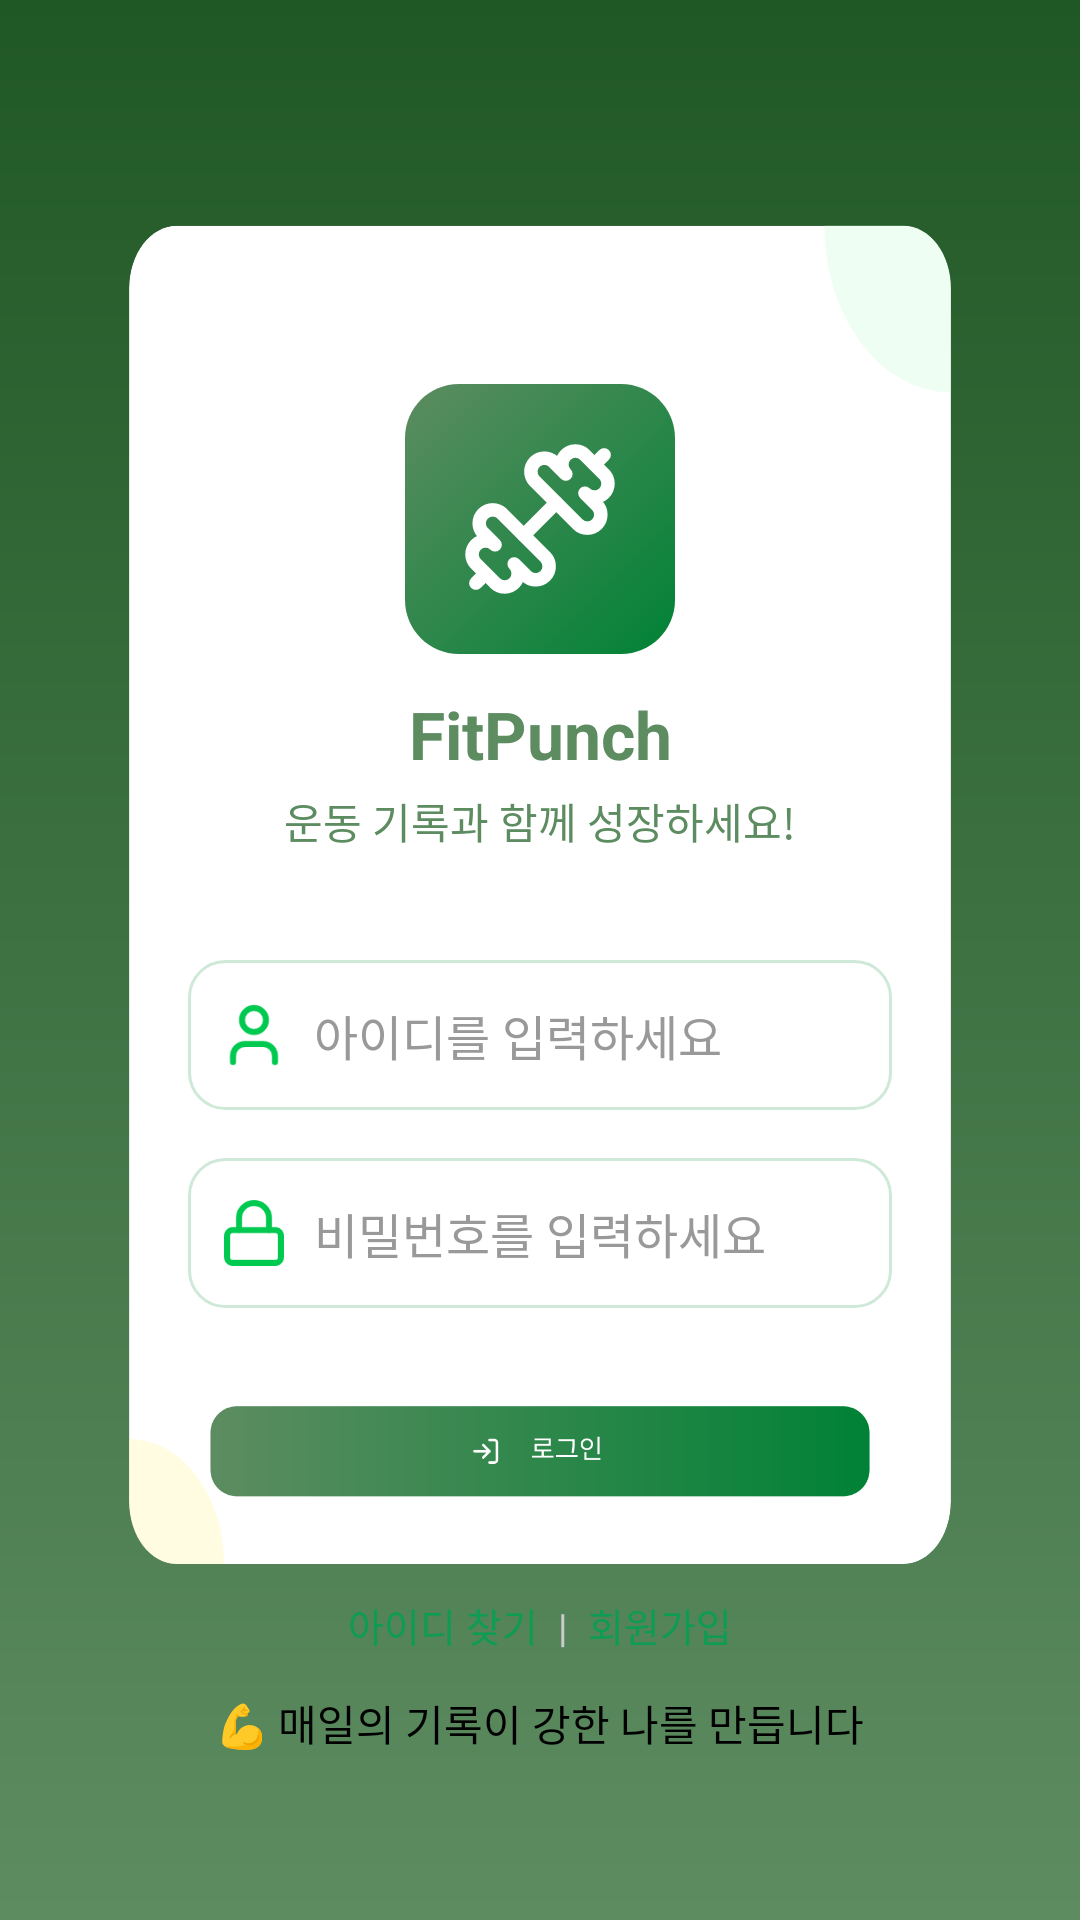

Write the Android layout XML for this screen, with the resource values it uses.
<!-- AndroidManifest.xml: application theme Theme.JaeminiApp -->
<!-- res/layout/activity_login.xml -->
<?xml version="1.0" encoding="utf-8"?>
<androidx.constraintlayout.widget.ConstraintLayout xmlns:android="http://schemas.android.com/apk/res/android"
    xmlns:app="http://schemas.android.com/apk/res-auto"
    xmlns:tools="http://schemas.android.com/tools"
    android:id="@+id/login_layout"
    android:layout_width="match_parent"
    android:layout_height="match_parent"
    android:background="@drawable/bg_gradient"
    tools:context=".LoginActivity">

    
    <ImageView
        android:id="@+id/img_card"
        android:layout_width="0dp"
        android:layout_height="0dp"
        android:src="@drawable/login_whiteboard"
        android:scaleType="fitXY"
        app:layout_constraintWidth_percent="0.9"
        app:layout_constraintHeight_percent="0.8"
        app:layout_constraintTop_toTopOf="parent"
        app:layout_constraintBottom_toBottomOf="parent"
        app:layout_constraintStart_toStartOf="parent"
        app:layout_constraintEnd_toEndOf="parent" />

    
    <androidx.constraintlayout.widget.ConstraintLayout
        android:id="@+id/card_content"
        android:layout_width="0dp"
        android:layout_height="0dp"
        app:layout_constraintTop_toTopOf="@id/img_card"
        app:layout_constraintBottom_toBottomOf="@id/img_card"
        app:layout_constraintStart_toStartOf="@id/img_card"
        app:layout_constraintEnd_toEndOf="@id/img_card"
        android:padding="24dp">

        
        <ImageView
            android:id="@+id/img_logo"
            android:layout_width="90dp"
            android:layout_height="90dp"
            android:src="@drawable/login_icon"
            app:layout_constraintTop_toTopOf="parent"
            app:layout_constraintStart_toStartOf="parent"
            app:layout_constraintEnd_toEndOf="parent"
            android:layout_marginTop="40dp" />

        
        <TextView
            android:id="@+id/tv_title"
            android:layout_width="wrap_content"
            android:layout_height="wrap_content"
            android:text="FitPunch"
            android:textSize="22sp"
            android:textStyle="bold"
            android:textColor="#5D8C61"
            app:layout_constraintTop_toBottomOf="@id/img_logo"
            app:layout_constraintStart_toStartOf="parent"
            app:layout_constraintEnd_toEndOf="parent"
            android:layout_marginTop="12dp" />

        
        <TextView
            android:id="@+id/tv_subtitle"
            android:layout_width="wrap_content"
            android:layout_height="wrap_content"
            android:text="운동 기록과 함께 성장하세요!"
            android:textSize="14sp"
            android:textColor="#5D8C61"
            app:layout_constraintTop_toBottomOf="@id/tv_title"
            app:layout_constraintStart_toStartOf="parent"
            app:layout_constraintEnd_toEndOf="parent"
            android:layout_marginTop="4dp" />

        
        <LinearLayout
            android:id="@+id/layout_id"
            android:layout_width="0dp"
            android:layout_height="50dp"
            android:background="@drawable/rounded_input_bg"
            android:orientation="horizontal"
            android:padding="10dp"
            app:layout_constraintTop_toBottomOf="@id/tv_subtitle"
            app:layout_constraintStart_toStartOf="parent"
            app:layout_constraintEnd_toEndOf="parent"
            app:layout_constraintWidth_percent="0.85"
            android:layout_marginTop="36dp">

            <ImageView
                android:layout_width="24dp"
                android:layout_height="24dp"
                android:src="@drawable/login_id"
                android:layout_gravity="center_vertical"
                android:layout_marginEnd="8dp"/>

            <EditText
                android:id="@+id/et_id"
                android:layout_width="0dp"
                android:layout_height="match_parent"
                android:layout_weight="1"
                android:hint="아이디를 입력하세요"
                android:background="@android:color/transparent"
                android:textColor="#000000"
                android:textColorHint="#999999"
                android:textSize="16sp"
                android:inputType="text" />
        </LinearLayout>

        
        <LinearLayout
            android:id="@+id/layout_pw"
            android:layout_width="0dp"
            android:layout_height="50dp"
            android:background="@drawable/rounded_input_bg"
            android:orientation="horizontal"
            android:padding="10dp"
            app:layout_constraintTop_toBottomOf="@id/layout_id"
            app:layout_constraintStart_toStartOf="parent"
            app:layout_constraintEnd_toEndOf="parent"
            app:layout_constraintWidth_percent="0.85"
            android:layout_marginTop="16dp">

            <ImageView
                android:layout_width="24dp"
                android:layout_height="24dp"
                android:src="@drawable/login_password"
                android:layout_gravity="center_vertical"
                android:layout_marginEnd="8dp"/>

            <EditText
                android:id="@+id/et_pw"
                android:layout_width="0dp"
                android:layout_height="match_parent"
                android:layout_weight="1"
                android:hint="비밀번호를 입력하세요"
                android:background="@android:color/transparent"
                android:textColor="#000000"
                android:textColorHint="#999999"
                android:textSize="16sp"
                android:inputType="textPassword" />
        </LinearLayout>

        
        <ImageView
            android:id="@+id/btn_login"
            android:layout_width="0dp"
            android:layout_height="60dp"
            android:src="@drawable/login_button"
            android:contentDescription="로그인 버튼"
            android:clickable="true"
            android:focusable="true"
            app:layout_constraintTop_toBottomOf="@id/layout_pw"
            app:layout_constraintStart_toStartOf="parent"
            app:layout_constraintEnd_toEndOf="parent"
            app:layout_constraintWidth_percent="0.85"
            android:layout_marginTop="24dp" />

        
        <LinearLayout
            android:layout_width="wrap_content"
            android:layout_height="wrap_content"
            android:orientation="horizontal"
            app:layout_constraintTop_toBottomOf="@id/btn_login"
            app:layout_constraintStart_toStartOf="parent"
            app:layout_constraintEnd_toEndOf="parent"
            android:layout_marginTop="12dp">

            <TextView
                android:id="@+id/tv_find_id"
                android:layout_width="wrap_content"
                android:layout_height="wrap_content"
                android:text="아이디 찾기"
                android:textColor="#0E9C54"
                android:textSize="13sp"/>

            <TextView
                android:layout_width="wrap_content"
                android:layout_height="wrap_content"
                android:text="  |  "
                android:textColor="#CCCCCC"
                android:textSize="13sp"/>

            <TextView
                android:id="@+id/tv_signup"
                android:layout_width="wrap_content"
                android:layout_height="wrap_content"
                android:text="회원가입"
                android:textColor="#0E9C54"
                android:textSize="13sp"/>
        </LinearLayout>
    </androidx.constraintlayout.widget.ConstraintLayout>

    
    <TextView
        android:id="@+id/tv_footer"
        android:layout_width="wrap_content"
        android:layout_height="wrap_content"
        android:text="💪 매일의 기록이 강한 나를 만듭니다"
        android:textColor="#000000"
        android:textSize="14sp"
        app:layout_constraintTop_toBottomOf="@id/img_card"
        app:layout_constraintStart_toStartOf="parent"
        app:layout_constraintEnd_toEndOf="parent"
        app:layout_constraintBottom_toBottomOf="parent"
        android:layout_marginTop="12dp"
        android:layout_marginBottom="80dp"/>
</androidx.constraintlayout.widget.ConstraintLayout>
<!-- resources referenced by this layout -->
<resources>
  <!-- drawable bg_gradient (drawable) -->
  <?xml version="1.0" encoding="utf-8"?>
  <shape xmlns:android="http://schemas.android.com/apk/res/android">
      <gradient
          android:angle="270"
          android:startColor="#205825"
          android:endColor="#5D8C61"
          android:type="linear" />
  
  </shape>
  <!-- drawable login_id (drawable) -->
  <vector xmlns:android="http://schemas.android.com/apk/res/android"
      android:width="20dp"
      android:height="20dp"
      android:viewportWidth="20"
      android:viewportHeight="20">
    <path
        android:pathData="M15.833,17.5V15.833C15.833,14.949 15.482,14.101 14.857,13.476C14.232,12.851 13.384,12.5 12.5,12.5H7.5C6.616,12.5 5.768,12.851 5.143,13.476C4.518,14.101 4.167,14.949 4.167,15.833V17.5"
        android:strokeLineJoin="round"
        android:strokeWidth="1.66667"
        android:fillColor="#00000000"
        android:strokeColor="#00C950"
        android:strokeLineCap="round"/>
    <path
        android:pathData="M10,9.167C11.841,9.167 13.333,7.674 13.333,5.833C13.333,3.992 11.841,2.5 10,2.5C8.159,2.5 6.667,3.992 6.667,5.833C6.667,7.674 8.159,9.167 10,9.167Z"
        android:strokeLineJoin="round"
        android:strokeWidth="1.66667"
        android:fillColor="#00000000"
        android:strokeColor="#00C950"
        android:strokeLineCap="round"/>
  </vector>
  <!-- drawable login_password (drawable) -->
  <vector xmlns:android="http://schemas.android.com/apk/res/android"
      android:width="20dp"
      android:height="20dp"
      android:viewportWidth="20"
      android:viewportHeight="20">
    <path
        android:pathData="M15.833,9.167H4.167C3.246,9.167 2.5,9.913 2.5,10.833V16.667C2.5,17.587 3.246,18.333 4.167,18.333H15.833C16.754,18.333 17.5,17.587 17.5,16.667V10.833C17.5,9.913 16.754,9.167 15.833,9.167Z"
        android:strokeLineJoin="round"
        android:strokeWidth="1.66667"
        android:fillColor="#00000000"
        android:strokeColor="#00C950"
        android:strokeLineCap="round"/>
    <path
        android:pathData="M5.833,9.167V5.833C5.833,4.728 6.272,3.668 7.054,2.887C7.835,2.106 8.895,1.667 10,1.667C11.105,1.667 12.165,2.106 12.946,2.887C13.728,3.668 14.167,4.728 14.167,5.833V9.167"
        android:strokeLineJoin="round"
        android:strokeWidth="1.66667"
        android:fillColor="#00000000"
        android:strokeColor="#00C950"
        android:strokeLineCap="round"/>
  </vector>
  <!-- drawable rounded_input_bg (drawable) -->
  <?xml version="1.0" encoding="utf-8"?>
  <shape xmlns:android="http://schemas.android.com/apk/res/android">
      <solid android:color="#FFFFFF"/>
      <corners android:radius="12dp"/>
      <stroke android:width="1dp" android:color="#CFE9D9"/>
  </shape>
  <style name="Theme.JaeminiApp" parent="Theme.Material3.DayNight.NoActionBar">
          
          <item name="colorPrimary">@color/primary</item>
          <item name="colorOnPrimary">@color/primary_foreground</item>
          <item name="colorOnBackground">@color/foreground</item>
  
          
          <item name="material3:chipStyle">@style/Widget.Material3.Chip.Filter</item>
          <item name="material3:chipChoiceStyle">@style/Widget.Material3.Chip.Choice</item>
          <item name="android:forceDarkAllowed">false</item>
      </style>
  <color name="primary">#030213</color>
  <color name="primary_foreground">#FFFFFF</color>
  <color name="foreground">#242424</color>
</resources>
